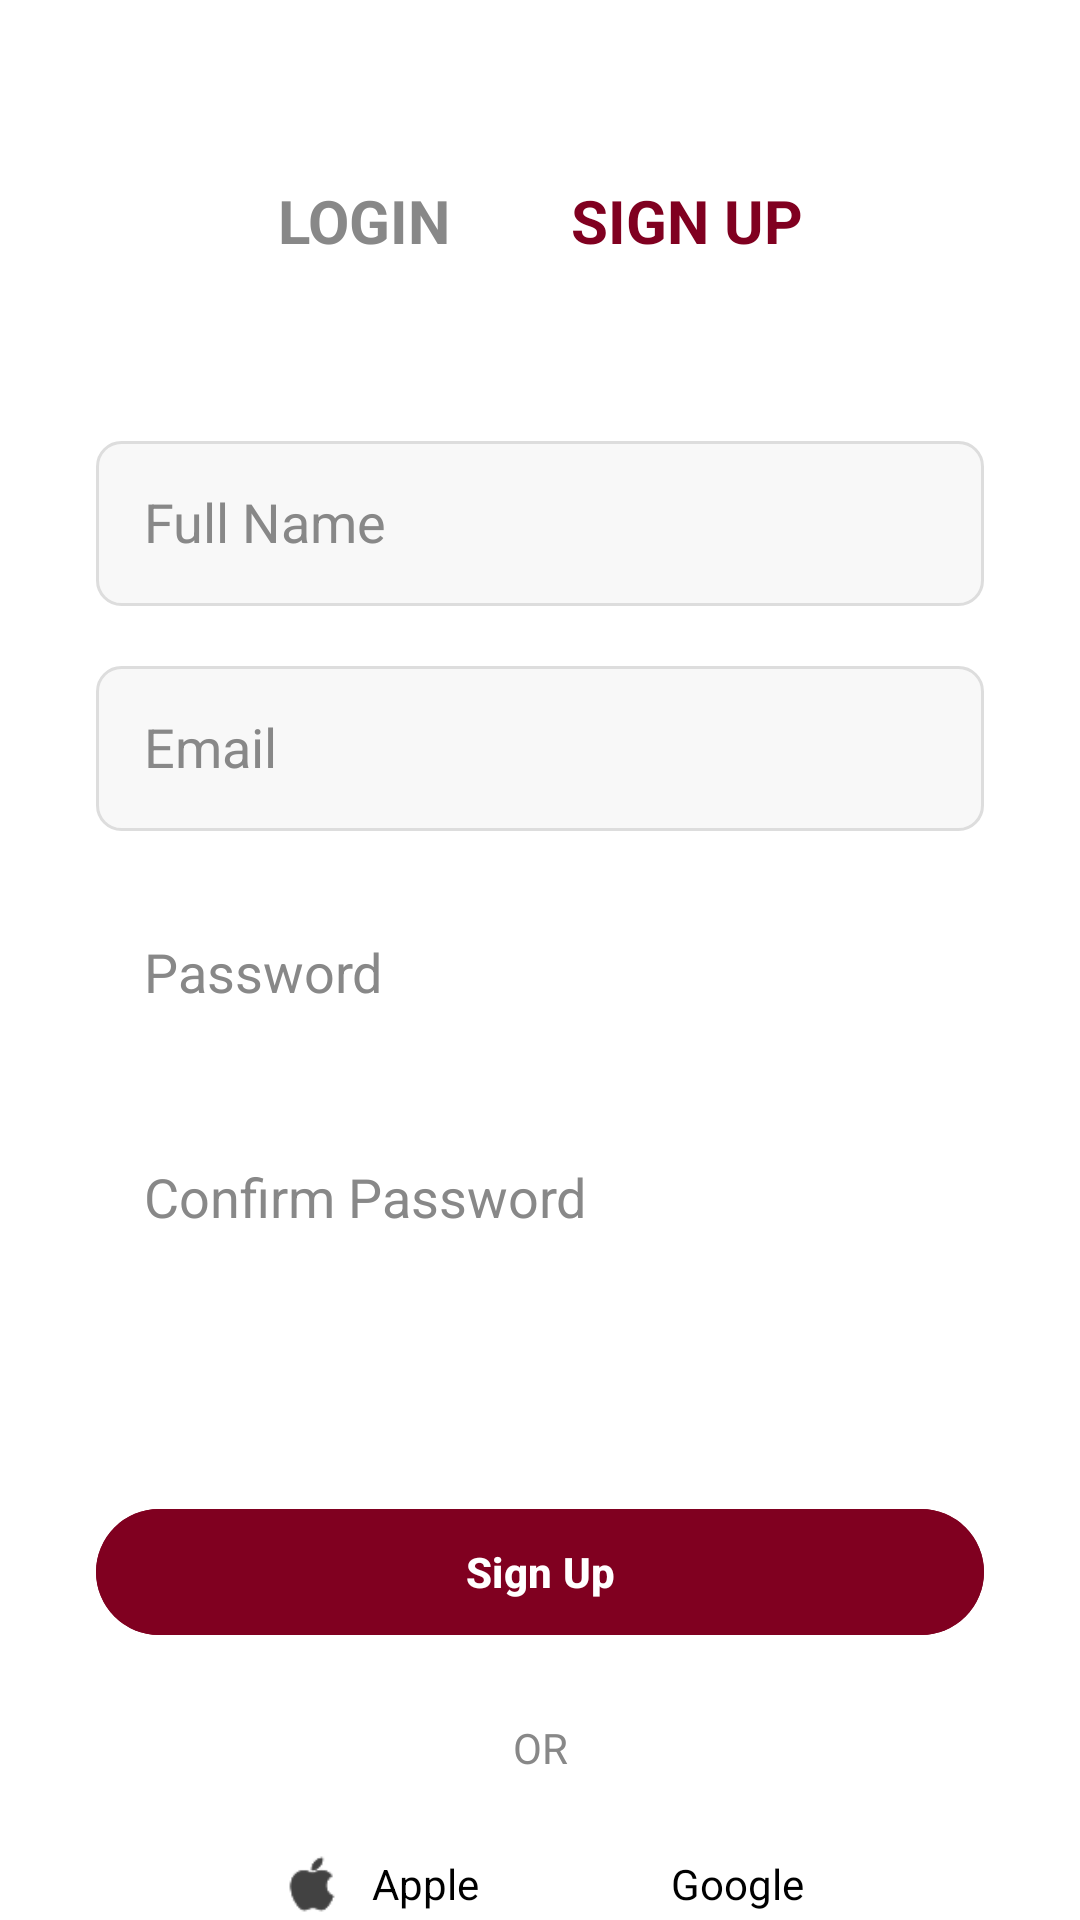

Produce the Android XML layout that renders to this screen, including the resource entries it uses.
<!-- AndroidManifest.xml: application theme Theme.SplitSmart20 -->
<!-- res/layout/activity_signup.xml -->
<?xml version="1.0" encoding="utf-8"?>
<androidx.constraintlayout.widget.ConstraintLayout xmlns:android="http://schemas.android.com/apk/res/android"
    xmlns:app="http://schemas.android.com/apk/res-auto"
    xmlns:tools="http://schemas.android.com/tools"
    android:layout_width="match_parent"
    android:layout_height="match_parent"
    android:background="@color/background"
    tools:context=".SignUpActivity">

    
    <LinearLayout
        android:id="@+id/header"
        android:layout_width="wrap_content"
        android:layout_height="wrap_content"
        android:orientation="horizontal"
        android:layout_marginTop="60dp"
        app:layout_constraintEnd_toEndOf="parent"
        app:layout_constraintStart_toStartOf="parent"
        app:layout_constraintTop_toTopOf="parent">

        <TextView
            android:id="@+id/loginText"
            android:layout_width="wrap_content"
            android:layout_height="wrap_content"
            android:text="LOGIN"
            android:layout_marginEnd="40dp"
            android:textColor="@color/text_secondary"
            android:textSize="20sp"
            android:textStyle="bold" />

        <TextView
            android:id="@+id/signupTitle"
            android:layout_width="wrap_content"
            android:layout_height="wrap_content"
            android:text="SIGN UP"
            android:textSize="20sp"
            android:textColor="#800020"
            android:textStyle="bold" />
    </LinearLayout>

    
    <EditText
        android:id="@+id/nameInput"
        android:layout_width="0dp"
        android:layout_height="55dp"
        android:layout_marginStart="32dp"
        android:layout_marginTop="60dp"
        android:layout_marginEnd="32dp"
        android:background="@drawable/input_bg"
        android:hint="Full Name"
        android:padding="16dp"
        android:textColorHint="@color/text_secondary"
        android:textColor="@color/text_primary"
        app:layout_constraintEnd_toEndOf="parent"
        app:layout_constraintStart_toStartOf="parent"
        app:layout_constraintTop_toBottomOf="@id/header" />

    
    <EditText
        android:id="@+id/signupEmail"
        android:layout_width="0dp"
        android:layout_height="55dp"
        android:hint="Email"
        android:layout_marginStart="32dp"
        android:inputType="textEmailAddress"
        android:background="@drawable/input_bg"
        android:layout_marginTop="20dp"
        android:layout_marginEnd="32dp"
        app:layout_constraintStart_toStartOf="parent"
        android:padding="16dp"
        android:textColorHint="@color/text_secondary"
        android:textColor="@color/text_primary"
        app:layout_constraintEnd_toEndOf="parent"
        app:layout_constraintTop_toBottomOf="@id/nameInput" />

    
    <EditText
        android:id="@+id/signupPassword"
        android:layout_width="0dp"
        android:layout_height="55dp"
        android:hint="Password"
        android:layout_marginStart="32dp"
        android:inputType="textPassword"
        android:background="@drawable/password_bg"
        android:layout_marginTop="20dp"
        android:layout_marginEnd="32dp"
        app:layout_constraintStart_toStartOf="parent"
        android:padding="16dp"
        android:textColorHint="@color/text_secondary"
        android:textColor="@color/text_primary"
        app:layout_constraintEnd_toEndOf="parent"
        app:layout_constraintTop_toBottomOf="@id/signupEmail" />

    
    <EditText
        android:id="@+id/confirmPassword"
        android:layout_width="0dp"
        android:layout_height="55dp"
        android:hint="Confirm Password"
        android:padding="16dp"
        android:layout_marginStart="32dp"
        android:layout_marginTop="20dp"
        android:textColorHint="@color/text_secondary"
        android:layout_marginEnd="32dp"
        android:background="@drawable/password_bg"
        android:textColor="@color/text_primary"
        app:layout_constraintEnd_toEndOf="parent"
        android:inputType="textPassword"
        app:layout_constraintStart_toStartOf="parent"
        app:layout_constraintTop_toBottomOf="@id/signupPassword" />

    

    

    <Button
        android:id="@+id/signupButton"
        android:layout_width="0dp"
        android:layout_height="50dp"
        android:layout_marginStart="32dp"
        android:layout_marginTop="72dp"
        android:layout_marginEnd="32dp"
        android:backgroundTint="#800020"
        android:text="Sign Up"
        android:textColor="@color/white"
        android:textStyle="bold"
        app:layout_constraintEnd_toEndOf="parent"
        app:layout_constraintHorizontal_bias="0.0"
        app:layout_constraintStart_toStartOf="parent"
        app:layout_constraintTop_toBottomOf="@id/confirmPassword" />

    <TextView
        android:id="@+id/orText"
        android:layout_width="wrap_content"
        android:layout_height="wrap_content"
        android:layout_marginTop="24dp"
        android:text="OR"
        android:textColor="@color/text_secondary"
        android:textSize="14sp"
        app:layout_constraintEnd_toEndOf="parent"
        app:layout_constraintStart_toStartOf="parent"
        app:layout_constraintTop_toBottomOf="@id/signupButton" />

    
    <LinearLayout
        android:id="@+id/socialLoginLayout"
        android:layout_width="wrap_content"
        android:layout_height="wrap_content"
        android:layout_marginTop="24dp"
        android:gravity="center"
        android:orientation="horizontal"
        app:layout_constraintStart_toStartOf="parent"
        app:layout_constraintEnd_toEndOf="parent"
        app:layout_constraintTop_toBottomOf="@id/orText">

        
        <LinearLayout
            android:id="@+id/btnAppleSignUp"
            android:layout_width="wrap_content"
            android:layout_height="wrap_content"
            android:layout_marginEnd="32dp"
            android:gravity="center_vertical"
            android:orientation="horizontal"
            android:clickable="true"
            android:focusable="true"
            android:background="?attr/selectableItemBackground">

            <ImageView
                android:layout_width="24dp"
                android:layout_height="24dp"
                android:contentDescription="Apple login"
                android:src="@drawable/ic_apple" />

            <TextView
                android:layout_width="wrap_content"
                android:layout_height="wrap_content"
                android:layout_marginStart="8dp"
                android:text="Apple"
                android:textColor="@color/text_primary"
                android:textSize="14sp" />
        </LinearLayout>

        
        <LinearLayout
            android:id="@+id/btnGoogleSignUp"
            android:layout_width="wrap_content"
            android:layout_height="wrap_content"
            android:gravity="center_vertical"
            android:orientation="horizontal"
            android:clickable="true"
            android:focusable="true"
            android:background="?attr/selectableItemBackground">

            <ImageView
                android:layout_width="24dp"
                android:layout_height="24dp"
                android:contentDescription="Google login"
                android:src="@drawable/ic_google" />

            <TextView
                android:layout_width="wrap_content"
                android:layout_height="wrap_content"
                android:layout_marginStart="8dp"
                android:text="Google"
                android:textColor="@color/text_primary"
                android:textSize="14sp" />
        </LinearLayout>
    </LinearLayout>
</androidx.constraintlayout.widget.ConstraintLayout>
<!-- resources referenced by this layout -->
<resources>
  <color name="background">#FFFFFF</color>
  <color name="text_primary">#000000</color>
  <color name="text_secondary">#888888</color>
  <color name="white">#FFFFFFFF</color>
  <!-- drawable ic_apple: png bitmap (drawable, 1040 bytes) -->
  <!-- drawable input_bg (drawable) -->
  <?xml version="1.0" encoding="utf-8"?>
  <shape xmlns:android="http://schemas.android.com/apk/res/android">
      <solid android:color="@color/input_background" />
      <stroke android:width="1dp" android:color="@color/divider" />
      <corners android:radius="8dp" />
  </shape>
  <style name="Theme.SplitSmart20" parent="Base.Theme.SplitSmart20" />
  <color name="input_background">#F8F8F8</color>
  <color name="divider">#DDDDDD</color>
  <style name="Base.Theme.SplitSmart20" parent="Theme.Material3.DayNight.NoActionBar">
          
          
      </style>
</resources>
